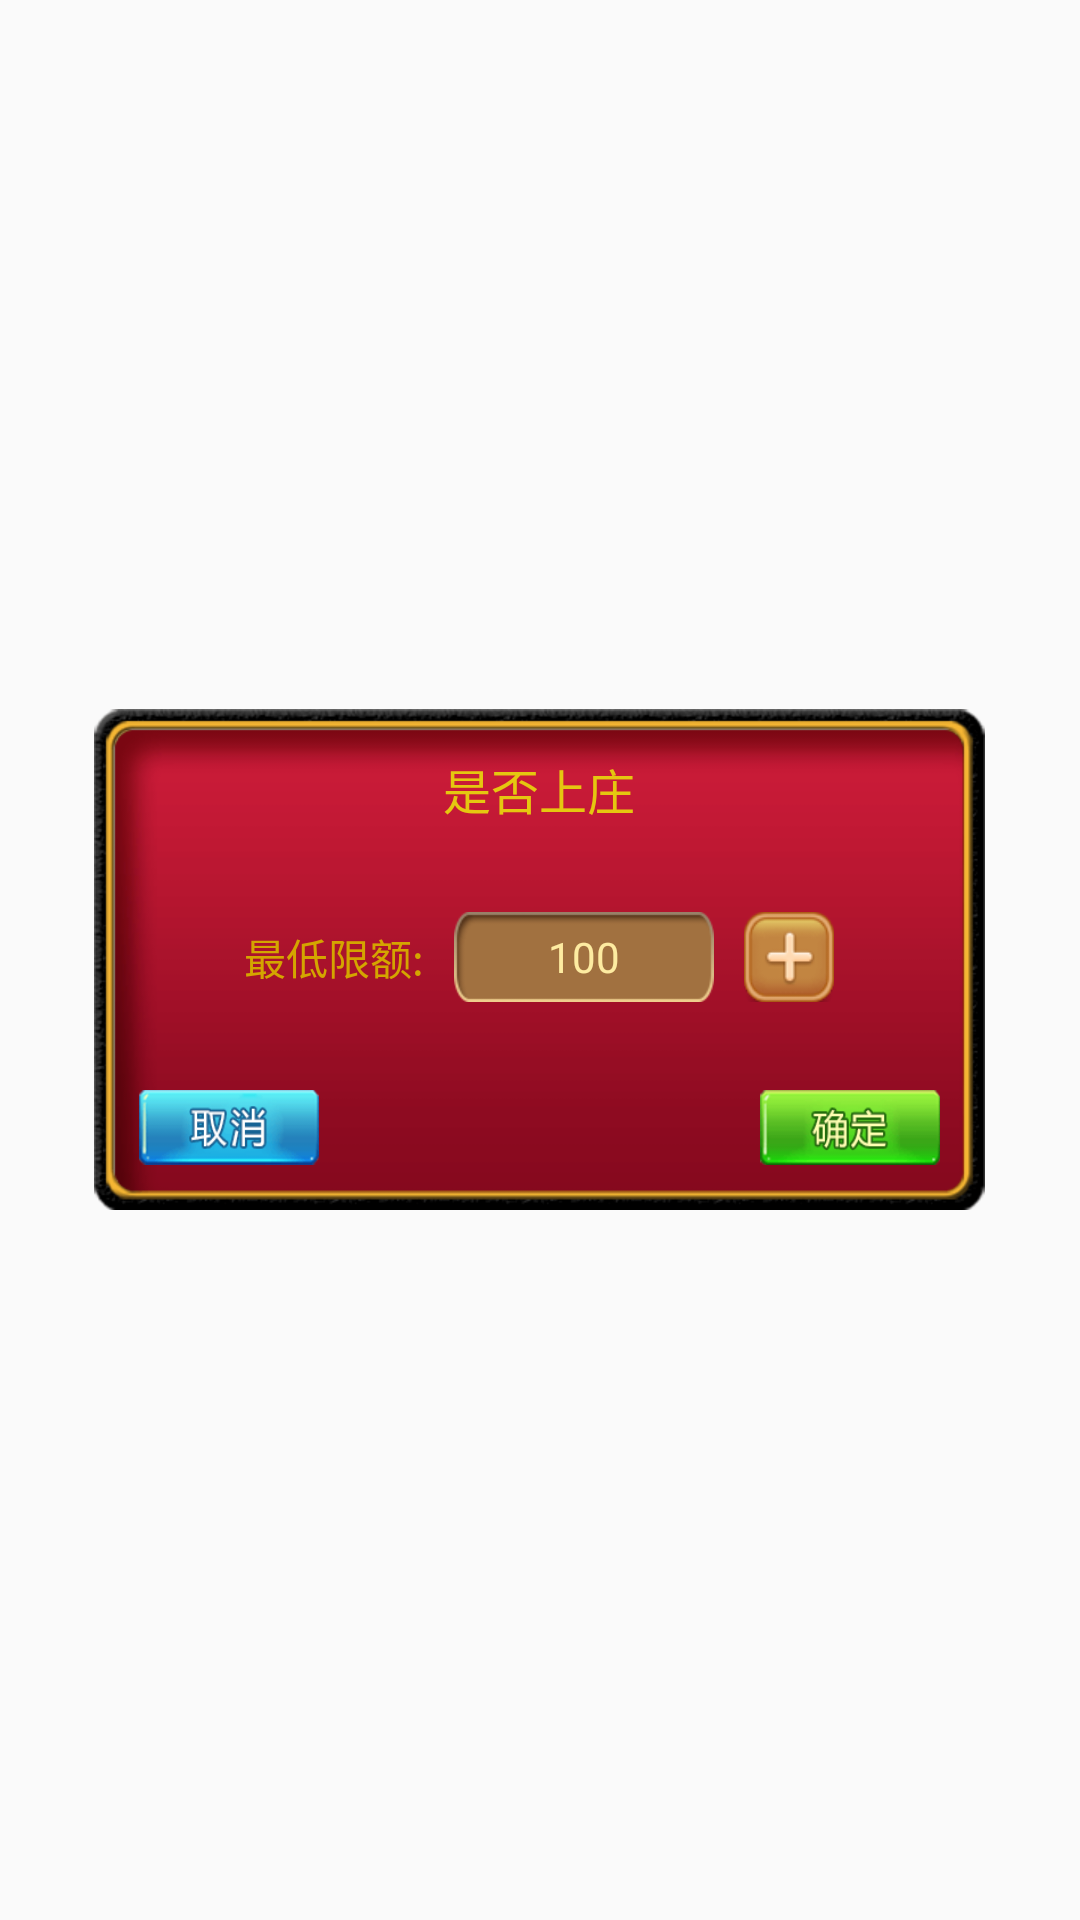

Layout XML and referenced resources for this Android screen:
<!-- AndroidManifest.xml: application theme AppTheme -->
<!-- res/layout/up_banker_pop.xml -->
<?xml version="1.0" encoding="utf-8"?>
<LinearLayout xmlns:android="http://schemas.android.com/apk/res/android"
    android:layout_width="match_parent"
    android:layout_height="match_parent"
    android:gravity="center"
    android:orientation="vertical">

    <LinearLayout
        android:layout_width="wrap_content"
        android:layout_height="wrap_content"
        android:background="@mipmap/bg_notify_pop"
        android:orientation="vertical">

        <TextView
            android:id="@+id/txt_title"
            android:layout_width="wrap_content"
            android:layout_height="wrap_content"
            android:layout_gravity="center_horizontal"
            android:layout_marginTop="15dp"
            android:text="是否上庄"
            android:textColor="@color/postionYellow"
            android:textSize="16sp" />

        <LinearLayout
            android:layout_width="match_parent"
            android:layout_height="match_parent"
            android:layout_weight="1"
            android:gravity="center"
            android:orientation="horizontal">

            <TextView
                android:layout_width="wrap_content"
                android:layout_height="wrap_content"
                android:text="最低限额:"
                android:textColor="@color/textYellow"
                android:textSize="14sp" />

            <EditText
                android:id="@+id/edt_money"
                android:layout_width="wrap_content"
                android:layout_height="30dp"
                android:layout_marginLeft="10dp"
                android:background="@mipmap/bg_edit_code"
                android:gravity="center"
                android:imeOptions="flagNoExtractUi|flagNoFullscreen"
                android:text="100"
                android:inputType="number"
                android:textColor="@color/settingYellow"
                android:textSize="14sp" />

            <Button
                android:id="@+id/btn_add"
                android:layout_width="@dimen/dp30"
                android:layout_height="@dimen/dp30"
                android:layout_marginLeft="10dp"
                android:background="@mipmap/icon_add" />
        </LinearLayout>

        <FrameLayout
            android:layout_width="match_parent"
            android:layout_height="wrap_content"
            android:paddingBottom="15dp"
            android:paddingLeft="15dp"
            android:paddingRight="15dp">

            <Button
                android:id="@+id/btn_cancel"
                android:layout_width="@dimen/dp60"
                android:layout_height="@dimen/dp25"
                android:background="@mipmap/btn_cancle" />

            <Button
                android:id="@+id/btn_up_banker"
                android:layout_width="@dimen/dp60"
                android:layout_height="@dimen/dp25"
                android:layout_gravity="right"
                android:background="@mipmap/btn_confirm" />
        </FrameLayout>
    </LinearLayout>
</LinearLayout>
<!-- resources referenced by this layout -->
<resources>
  <color name="postionYellow">#e5c710</color>
  <color name="settingYellow">#fdeba1</color>
  <color name="textYellow">#d4a500</color>
  <dimen name="dp25">25dp</dimen>
  <dimen name="dp30">30dp</dimen>
  <dimen name="dp60">60dp</dimen>
  <!-- mipmap bg_edit_code: png bitmap (mipmap-xhdpi, 1398 bytes) -->
  <!-- mipmap bg_notify_pop: png bitmap (mipmap-xhdpi, 9218 bytes) -->
  <!-- mipmap btn_cancle: png bitmap (mipmap-xhdpi, 3596 bytes) -->
  <!-- mipmap btn_confirm: png bitmap (mipmap-xhdpi, 3282 bytes) -->
  <!-- mipmap icon_add: png bitmap (mipmap-xhdpi, 1882 bytes) -->
  <style name="AppTheme" parent="Theme.AppCompat.Light.NoActionBar">
          
          <item name="android:windowNoTitle">true</item>
          <item name="android:windowFullscreen">true</item>
      </style>
</resources>
